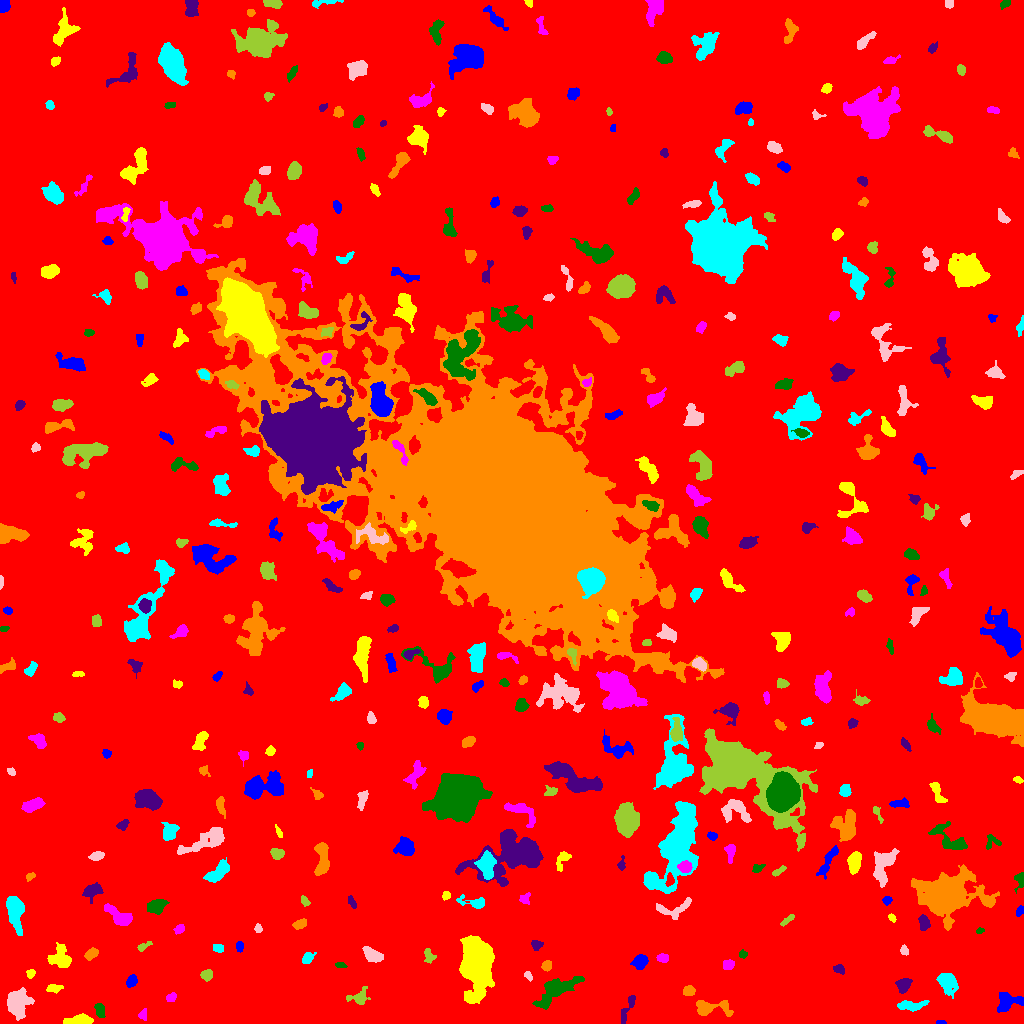

The data file committed next to this chart (first rows):
ID, X, Y, A, B, theta, total_flux, mu_max, mu_median, mu_mean, R_fwhm, R_e, R10, R90, x_start, x_end, y_start, y_end, area, greylevel
0, 504.9, 507.9, 300, 296.6, -0.5713, 2185258, 15.0, 2.0, 2.55, 67.2, 248.1, 94.61, 398.5, 0, 1023, 0, 1023, 856938, 2.55
1, 941.1, 0.9359, 2.564, 0.9241, -0.01273, 78.0, 5.0, 2.0, 1.95, 1.871, 1.784, 0.5642, 3.038, 936, 946, 0, 3, 40, 8.95
2, 79, 3.257, 7.442, 2.256, 0.0699, 724.0, 6.0, 3.0, 3.094, 7.247, 5.046, 1.954, 7.399, 63, 93, 0, 10, 234, 9.094
3, 142.9, 9.037, 2.79, 2, 1.334, 135.0, 4.0, 2.0, 1.646, 3.742, 2.932, 0.9772, 4.514, 138, 146, 3, 15, 82, 7.646
4, 99.51, 13.61, 3.421, 2.128, -1.359, 626.0, 11.0, 5.0, 4.815, 4.068, 3.385, 1.262, 5.352, 94, 105, 6, 20, 130, 10.82
5, 627.6, 15.61, 9.363, 2.029, 1.144, 297.0, 5.0, 1.0, 1.641, 2.877, 4.26, 1.493, 6.794, 621, 635, 0, 28, 181, 7.641
6, 711.4, 15.73, 10.73, 3.744, -0.05028, 1444, 9.0, 4.0, 4.0, 6.308, 5.944, 2.326, 9.356, 696, 733, 7, 23, 361, 9.0
7, 910.4, 18.09, 7.913, 2.294, 0.06745, 525.0, 4.0, 2.0, 2.206, 7.247, 4.853, 2.034, 7.291, 897, 929, 12, 23, 238, 9.206
8, 17.67, 20.82, 6.806, 5.317, -1.57, 2222, 10.0, 4.0, 4.146, 8.253, 7.181, 2.821, 11.38, 7, 34, 3, 36, 536, 9.146
9, 359, 26.48, 5.379, 3.61, 0.3698, 407.0, 5.0, 2.0, 1.929, 4.297, 4.297, 1.693, 7.047, 346, 370, 19, 37, 211, 7.929
10, 84.04, 23.7, 1.847, 1.282, -1.148, 104.0, 6.0, 2.0, 2.364, 2.394, 1.954, 0.5642, 3.141, 81, 87, 20, 27, 44, 8.364
11, 1007, 22.52, 6.209, 4.197, 0.1002, 1023, 8.0, 3.0, 3.045, 6.155, 5.202, 2.034, 8.538, 997, 1023, 11, 31, 336, 9.045
12, 53.59, 35.23, 3.802, 1.902, 0.02998, 261.0, 5.0, 2.0, 2.231, 3.827, 3.385, 1.382, 5.171, 46, 63, 30, 39, 117, 8.231
13, 171, 25.91, 2.515, 1.907, 0.7118, 230.0, 6.0, 3.0, 2.706, 3.909, 2.821, 1.128, 4.26, 166, 176, 22, 31, 85, 8.706
14, 556.3, 32.69, 13.71, 4.583, 0.5798, 2245, 8.0, 3.0, 3.454, 9.934, 8.5, 3.192, 12.83, 532, 584, 14, 47, 650, 8.454
15, 903.3, 38.51, 3.435, 2.883, 0.8514, 591.0, 7.0, 3.0, 3.212, 5.046, 3.989, 1.596, 6.18, 895, 912, 30, 45, 184, 10.21
16, 688.5, 32.67, 2.692, 2.352, 0.1984, 471.0, 10.0, 4.0, 4.06, 3.868, 3.192, 1.262, 5.078, 683, 695, 28, 38, 116, 10.06
17, 947.2, 42.43, 5.061, 3.866, -0.8596, 1139, 11.0, 2.0, 3.264, 4.72, 5.14, 1.871, 8.5, 936, 958, 25, 50, 349, 9.264
18, 528.0, 48.1, 2.323, 1.526, -0.8963, 181.0, 8.0, 2.5, 2.828, 2.459, 2.257, 0.7979, 3.7, 524, 532, 42, 52, 64, 8.828
19, 206.8, 48.62, 3.026, 2.407, 0.4576, 224.0, 4.0, 2.0, 1.851, 4.754, 3.338, 1.262, 5.352, 200, 212, 42, 54, 121, 7.851
20, 617.3, 49.76, 5.014, 3.614, 1.371, 2043, 14.0, 6.0, 6.306, 6.933, 5.412, 2.185, 8.425, 608, 627, 39, 61, 324, 13.31
21, 131.6, 42.41, 2.961, 2.223, 1.019, 411.0, 7.0, 4.0, 3.397, 4.406, 3.338, 1.262, 5.046, 126, 137, 36, 49, 121, 9.397
22, 30.66, 49.89, 2.21, 1.887, 1.035, 174.0, 5.0, 2.0, 2.417, 3.241, 2.585, 0.9772, 3.989, 26, 35, 45, 54, 72, 8.417
23, 728.2, 58.2, 2.605, 2.046, 0.3695, 266.0, 7.0, 2.0, 2.396, 3.192, 2.877, 1.128, 4.618, 723, 734, 54, 64, 111, 9.396
24, 339.7, 58.44, 2.697, 1.406, -0.1653, 173.0, 6.0, 2.0, 2.79, 3.09, 2.326, 0.7979, 3.742, 335, 347, 56, 61, 62, 8.79
25, 839.5, 54.58, 2.323, 1.74, -0.2045, 143.0, 5.0, 1.0, 1.505, 2.764, 2.523, 0.9772, 3.989, 833, 844, 49, 59, 95, 8.505
26, 546.7, 57.47, 2.662, 2.23, 1.015, 186.0, 4.0, 2.0, 1.898, 4.37, 3.038, 1.128, 4.853, 541, 551, 52, 63, 98, 7.898
27, 307.8, 65.59, 3.006, 2.192, 0.8837, 383.0, 7.0, 3.0, 3.139, 3.909, 3.192, 1.262, 5.078, 302, 316, 60, 71, 122, 9.139
28, 372.6, 68.16, 4.95, 2.824, -0.4902, 723.0, 7.0, 3.0, 3.09, 5.499, 4.583, 1.871, 7.291, 362, 383, 61, 77, 234, 9.09
29, 429, 67.32, 3.767, 2.379, -1.195, 250.0, 4.0, 2.0, 2.016, 5.171, 3.523, 1.382, 5.499, 424, 436, 60, 75, 124, 8.016
30, 820.8, 65.92, 4.811, 1.88, 1.113, 203.0, 3.0, 2.0, 1.598, 4.583, 3.613, 1.382, 5.585, 816, 827, 57, 74, 127, 7.598
31, 639.8, 61.92, 3.609, 2.925, 0.5396, 782.0, 11.0, 4.0, 3.99, 4.478, 4.107, 1.596, 6.507, 630, 648, 54, 69, 196, 10.99
32, 60.33, 66, 6.306, 5.71, -1.077, 973.0, 7.0, 3.0, 2.703, 5.614, 6.05, 2.326, 9.356, 47, 71, 56, 81, 360, 8.703
33, 663.2, 65.61, 2.658, 1.895, -0.05143, 216.0, 5.0, 2.0, 2.182, 3.523, 2.821, 1.128, 4.549, 656, 668, 61, 70, 99, 9.182
34, 742.7, 69.17, 2.079, 1.972, -0.2747, 208.0, 6.0, 3.0, 3.302, 3.7, 2.646, 0.9772, 3.989, 739, 747, 65, 74, 63, 8.302
35, 536.2, 78.51, 2.59, 2.297, -0.1822, 235.0, 5.0, 2.0, 2.327, 3.656, 3.09, 1.128, 4.853, 531, 543, 73, 83, 101, 8.327
36, 91.25, 69.61, 3.525, 2.232, 0.6066, 575.0, 8.0, 4.0, 4.389, 4.983, 3.613, 1.493, 5.614, 84, 98, 63, 76, 131, 9.389
37, 218.7, 74.91, 2.704, 2.047, -0.3311, 142.0, 4.0, 1.0, 1.614, 3.568, 2.821, 1.128, 4.618, 213, 223, 71, 79, 88, 7.614
38, 903.9, 73.01, 1.82, 1.489, -0.9172, 98.0, 5.0, 1.0, 1.324, 2.257, 2.034, 0.7979, 3.385, 900, 908, 68, 79, 74, 8.324
39, 142.6, 76.46, 3.696, 1.659, 0.4981, 175.0, 5.0, 1.0, 1.989, 2.985, 2.585, 0.9772, 4.514, 137, 152, 72, 82, 88, 7.989
40, 932.5, 75.36, 2.277, 2.062, 0.002712, 214.0, 5.0, 3.0, 2.675, 3.656, 2.764, 1.128, 4.334, 928, 938, 70, 80, 80, 8.675
41, 239.6, 76.53, 2.451, 1.689, -1.538, 162.0, 5.0, 2.0, 2.104, 3.09, 2.523, 0.9772, 4.029, 236, 243, 71, 82, 77, 8.104
42, 477.2, 58.31, 12.47, 6.493, -1.525, 23865, 51.0, 10.0, 14.07, 9.772, 10.66, 4.068, 18.01, 459, 494, 20, 88, 1696, 19.07
43, 179.4, 94.23, 2.489, 1.914, 0.7725, 248.0, 6.0, 3.0, 2.818, 3.949, 2.821, 1.128, 4.297, 173, 184, 89, 99, 88, 8.818
44, 979.7, 92.61, 2.021, 1.303, 0.3538, 142.0, 6.0, 3.0, 3.087, 3.038, 2.111, 0.7979, 3.241, 976, 984, 90, 96, 46, 9.087
45, 923.8, 99.69, 4.031, 2.369, -1.437, 378.0, 7.0, 2.0, 2.52, 3.385, 3.568, 1.382, 5.698, 918, 930, 93, 109, 150, 9.52
46, 299.7, 99.22, 3.109, 1.927, 0.3882, 408.0, 8.0, 3.0, 3.372, 4.029, 3.038, 1.262, 5.015, 292, 306, 94, 105, 121, 9.372
47, 15.09, 111.5, 8.934, 3.406, -1.439, 2056, 9.0, 4.0, 4.248, 8.33, 6.652, 2.646, 10.33, 6, 24, 88, 127, 484, 10.25
48, 258.5, 95.0, 2.014, 1.631, -1.491, 172.0, 7.0, 2.0, 2.73, 2.585, 2.257, 0.7979, 3.613, 254, 262, 91, 100, 63, 8.73
49, 787.8, 104.1, 4.344, 1.302, 0.6457, 150.0, 5.0, 1.0, 1.667, 2.459, 2.706, 0.9772, 4.514, 780, 794, 97, 109, 90, 7.667
50, 569.8, 106.2, 3.782, 2.689, -0.4349, 262.0, 4.0, 2.0, 1.819, 5.67, 4.107, 1.596, 5.917, 563, 578, 101, 111, 144, 7.819
51, 1020, 112.2, 2.394, 1.601, 0.9859, 130.0, 4.0, 2.0, 1.781, 3.656, 2.459, 0.9772, 3.909, 1016, 1023, 107, 118, 73, 9.781
52, 892.2, 105.5, 2.221, 1.361, -0.9332, 118.0, 4.0, 2.0, 2.107, 3.432, 2.257, 0.7979, 3.385, 888, 896, 101, 110, 56, 9.107
53, 119.8, 106.9, 7.58, 3.163, -0.5702, 1116, 8.0, 3.0, 3.331, 6.817, 5.47, 2.257, 8.686, 104, 132, 98, 120, 335, 9.331
54, 155.9, 117.1, 5.076, 3.053, 0.3601, 1057, 9.0, 4.0, 4.35, 5.971, 4.951, 1.954, 7.632, 147, 169, 109, 124, 243, 9.35
55, 352.1, 121, 3.479, 1.444, -1.101, 146.0, 4.0, 2.0, 1.759, 3.868, 2.706, 0.9772, 4.334, 348, 356, 115, 128, 83, 7.759
56, 947.6, 130.1, 11.51, 8.267, -0.018, 28115, 74.0, 4.0, 12.26, 8.74, 9.474, 3.568, 19.46, 911, 999, 93, 159, 2294, 17.26
57, 475.6, 120.4, 6.969, 2.508, -0.168, 406.0, 7.0, 1.0, 2.0, 3.613, 3.7, 1.382, 6.507, 456, 484, 115, 129, 203, 8.0
58, 674, 114.4, 10.27, 4.433, 0.2236, 623.0, 5.0, 2.0, 2.112, 5.781, 5.293, 2.111, 8.234, 656, 691, 104, 126, 295, 8.112
59, 304.6, 122.3, 2.889, 1.78, -1.112, 278.0, 7.0, 4.0, 3.61, 3.742, 2.877, 1.128, 4.37, 301, 310, 117, 128, 77, 8.61
... 365 more rows
